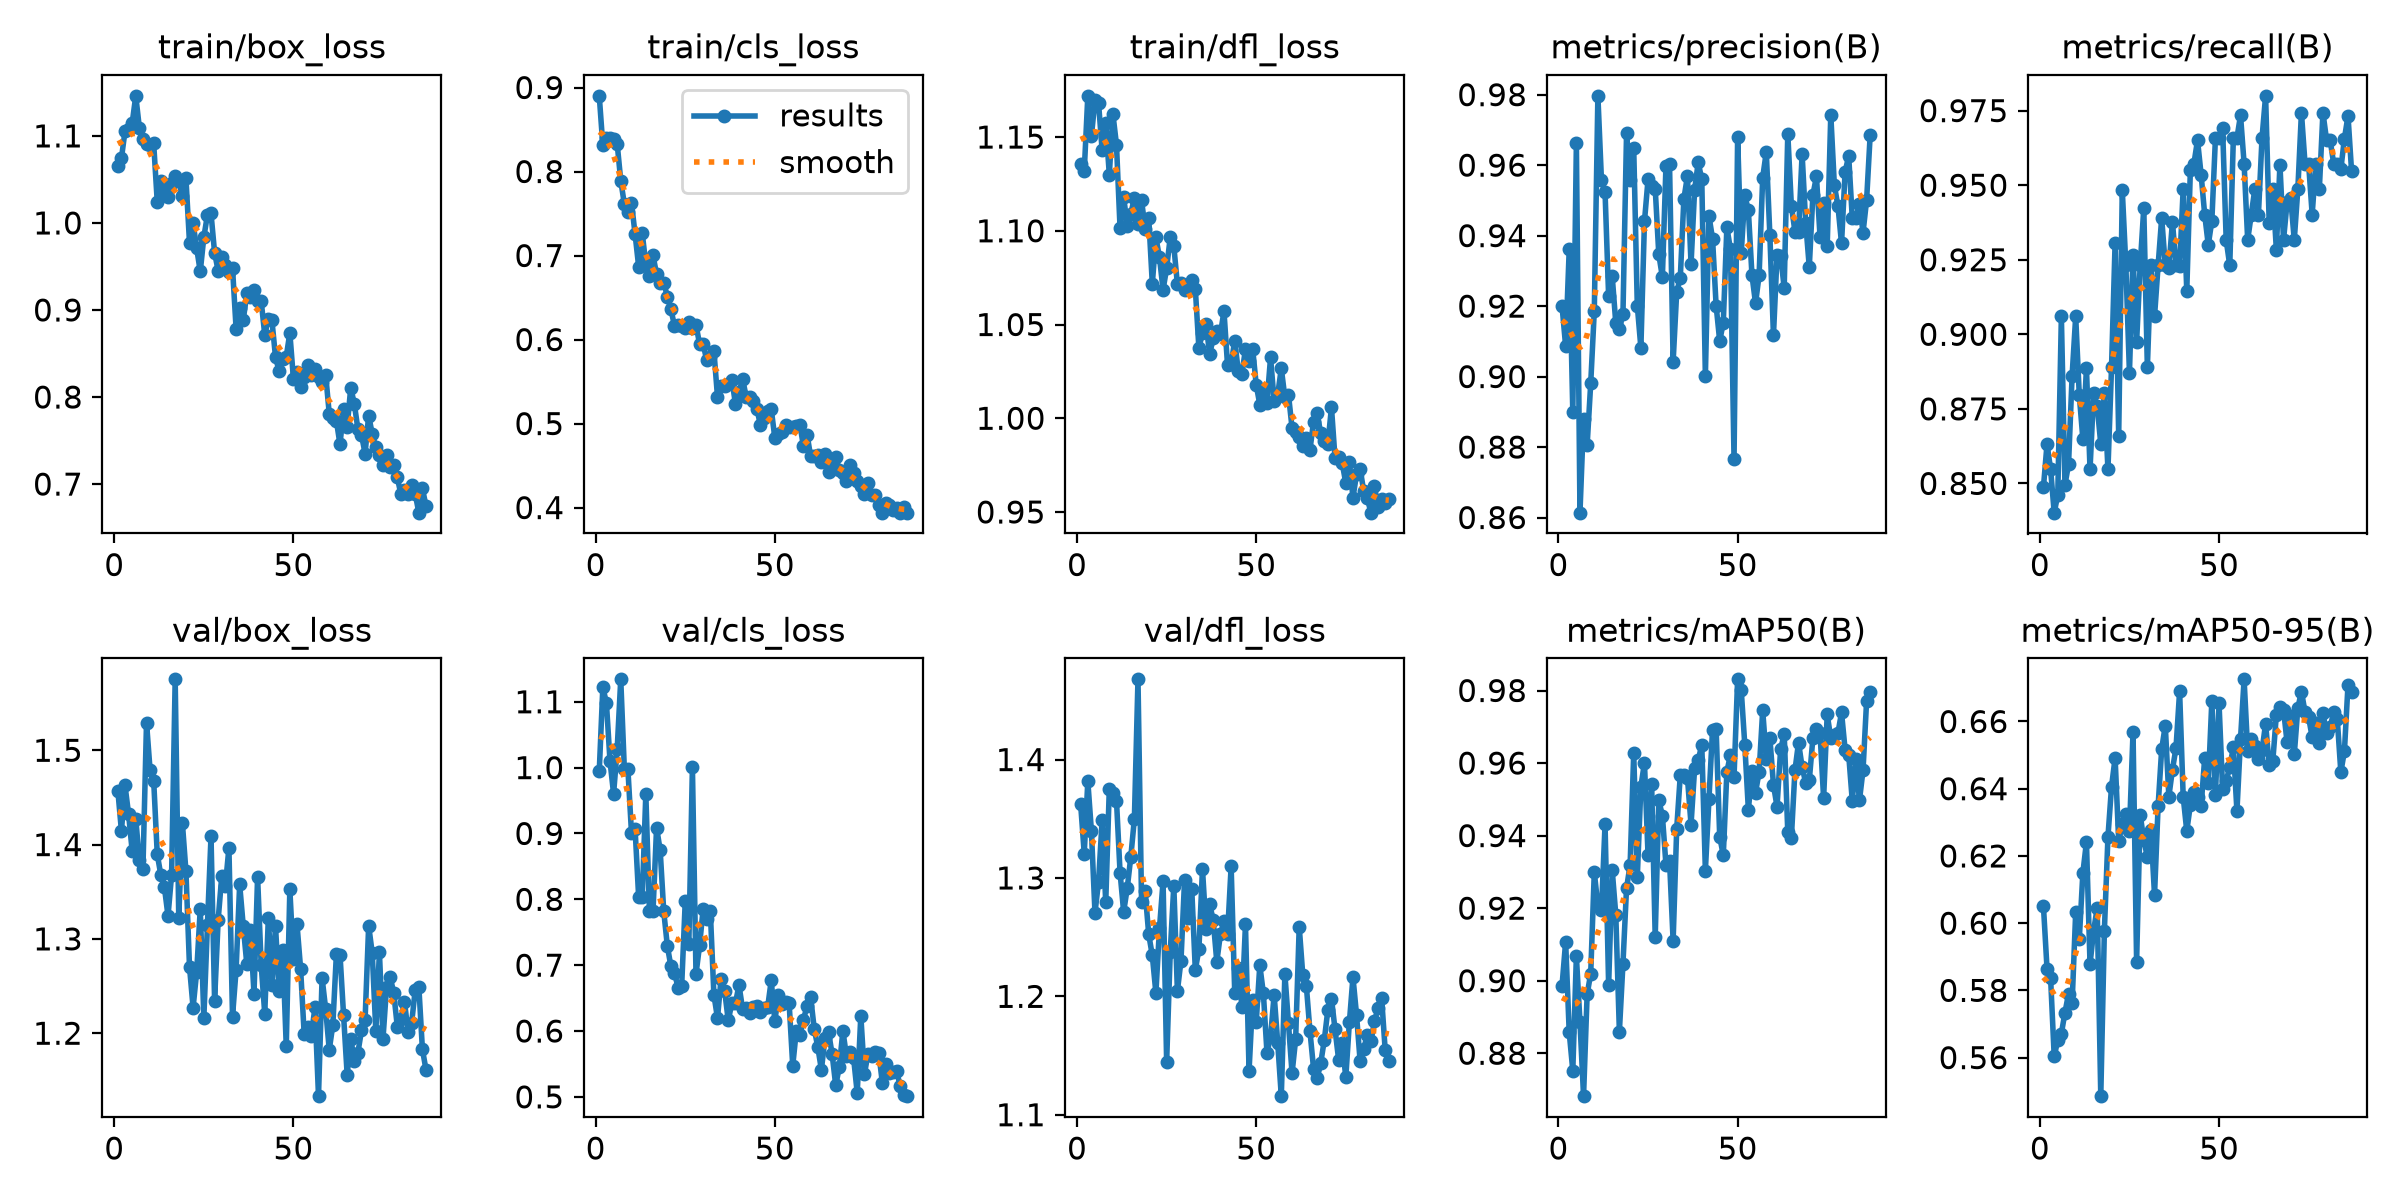

The table this chart was drawn from, first rows:
epoch, time, train/box_loss, train/cls_loss, train/dfl_loss, metrics/precision(B), metrics/recall(B), metrics/mAP50(B), metrics/mAP50-95(B), val/box_loss, val/cls_loss, val/dfl_loss, lr/pg0, lr/pg1, lr/pg2
1, 3.904, 1.065, 0.8901, 1.136, 0.92, 0.8488, 0.8987, 0.605, 1.457, 0.9944, 1.362, 0.0004573, 0.0004573, 0.0004573
2, 6.16, 1.074, 0.8312, 1.132, 0.9087, 0.8632, 0.9107, 0.5864, 1.414, 1.122, 1.321, 0.0009244, 0.0009244, 0.0009244
3, 8.385, 1.105, 0.8396, 1.172, 0.9361, 0.8547, 0.8857, 0.5836, 1.463, 1.098, 1.382, 0.001382, 0.001382, 0.001382
4, 10.6, 1.108, 0.8404, 1.15, 0.8899, 0.8402, 0.8752, 0.5604, 1.432, 1.01, 1.34, 0.001387, 0.001387, 0.001387
5, 12.8, 1.115, 0.8381, 1.17, 0.9663, 0.8461, 0.9068, 0.5652, 1.393, 0.9603, 1.271, 0.001372, 0.001372, 0.001372
6, 15.15, 1.146, 0.8332, 1.168, 0.8614, 0.906, 0.8886, 0.5672, 1.427, 1.028, 1.297, 0.001358, 0.001358, 0.001358
7, 17.37, 1.109, 0.7892, 1.143, 0.8878, 0.8495, 0.8682, 0.5734, 1.383, 1.134, 1.349, 0.001344, 0.001344, 0.001344
8, 19.59, 1.096, 0.7614, 1.157, 0.8805, 0.8564, 0.8962, 0.579, 1.374, 0.9985, 1.279, 0.00133, 0.00133, 0.00133
9, 21.8, 1.09, 0.7514, 1.13, 0.8981, 0.8861, 0.902, 0.5762, 1.529, 0.9975, 1.376, 0.001316, 0.001316, 0.001316
10, 24.02, 1.089, 0.7625, 1.162, 0.9186, 0.906, 0.93, 0.6033, 1.479, 0.9006, 1.372, 0.001302, 0.001302, 0.001302
11, 26.22, 1.091, 0.7256, 1.146, 0.9797, 0.8796, 0.9206, 0.5952, 1.468, 0.9069, 1.365, 0.001288, 0.001288, 0.001288
12, 28.43, 1.024, 0.6868, 1.101, 0.9557, 0.8649, 0.9194, 0.6149, 1.39, 0.8031, 1.305, 0.001273, 0.001273, 0.001273
13, 30.69, 1.048, 0.7266, 1.118, 0.9523, 0.8886, 0.9431, 0.6241, 1.368, 0.8038, 1.271, 0.001259, 0.001259, 0.001259
14, 32.93, 1.035, 0.6894, 1.103, 0.9228, 0.8547, 0.8987, 0.5878, 1.355, 0.9597, 1.291, 0.001245, 0.001245, 0.001245
15, 35.15, 1.03, 0.6761, 1.109, 0.9285, 0.8803, 0.9305, 0.5978, 1.324, 0.7829, 1.318, 0.001231, 0.001231, 0.001231
16, 37.38, 1.046, 0.7003, 1.118, 0.9151, 0.8758, 0.9182, 0.6045, 1.368, 0.7816, 1.35, 0.001217, 0.001217, 0.001217
17, 39.62, 1.054, 0.6777, 1.103, 0.9135, 0.8632, 0.886, 0.5485, 1.575, 0.9088, 1.468, 0.001203, 0.001203, 0.001203
18, 41.84, 1.049, 0.6671, 1.116, 0.9178, 0.8803, 0.9047, 0.5977, 1.322, 0.8746, 1.28, 0.001189, 0.001189, 0.001189
19, 43.99, 1.03, 0.6679, 1.101, 0.969, 0.8547, 0.9255, 0.6257, 1.423, 0.7816, 1.289, 0.001174, 0.001174, 0.001174
20, 46.22, 1.051, 0.6512, 1.107, 0.9559, 0.8889, 0.9319, 0.6406, 1.372, 0.7294, 1.252, 0.00116, 0.00116, 0.00116
21, 48.44, 0.9772, 0.6361, 1.072, 0.9649, 0.9308, 0.9627, 0.6492, 1.27, 0.698, 1.235, 0.001146, 0.001146, 0.001146
22, 50.69, 0.9996, 0.6162, 1.096, 0.9201, 0.866, 0.9285, 0.6244, 1.227, 0.6888, 1.203, 0.001132, 0.001132, 0.001132
23, 52.85, 0.9708, 0.6175, 1.086, 0.9082, 0.9483, 0.9535, 0.6295, 1.265, 0.6653, 1.258, 0.001118, 0.001118, 0.001118
24, 55.09, 0.9443, 0.6161, 1.069, 0.944, 0.9231, 0.9601, 0.6325, 1.332, 0.668, 1.297, 0.001104, 0.001104, 0.001104
25, 57.32, 0.9837, 0.6138, 1.08, 0.9559, 0.8871, 0.9346, 0.6274, 1.216, 0.7968, 1.145, 0.001089, 0.001089, 0.001089
26, 59.63, 1.009, 0.6214, 1.096, 0.9542, 0.9265, 0.9542, 0.6568, 1.315, 0.732, 1.237, 0.001075, 0.001075, 0.001075
27, 61.81, 1.011, 0.6134, 1.092, 0.9534, 0.8974, 0.912, 0.5886, 1.409, 1.001, 1.294, 0.001061, 0.001061, 0.001061
28, 64.13, 0.9658, 0.6175, 1.072, 0.9347, 0.9231, 0.9497, 0.6323, 1.234, 0.6863, 1.204, 0.001047, 0.001047, 0.001047
29, 66.35, 0.9449, 0.5947, 1.072, 0.9282, 0.9424, 0.9455, 0.6247, 1.321, 0.7301, 1.23, 0.001033, 0.001033, 0.001033
30, 68.46, 0.9611, 0.5947, 1.068, 0.9597, 0.8889, 0.9319, 0.6197, 1.366, 0.7857, 1.298, 0.001019, 0.001019, 0.001019
31, 70.61, 0.952, 0.5751, 1.07, 0.9602, 0.9231, 0.933, 0.6278, 1.356, 0.7708, 1.266, 0.001005, 0.001005, 0.001005
32, 72.91, 0.9442, 0.5792, 1.074, 0.9042, 0.906, 0.911, 0.6084, 1.397, 0.7815, 1.291, 0.0009904, 0.0009904, 0.0009904
33, 75.22, 0.9485, 0.5867, 1.069, 0.924, 0.9231, 0.9419, 0.6349, 1.218, 0.655, 1.222, 0.0009763, 0.0009763, 0.0009763
34, 77.45, 0.8787, 0.5318, 1.037, 0.928, 0.939, 0.9566, 0.6518, 1.267, 0.6195, 1.24, 0.0009621, 0.0009621, 0.0009621
35, 79.71, 0.9027, 0.5442, 1.046, 0.9504, 0.9231, 0.9567, 0.6588, 1.358, 0.6795, 1.308, 0.000948, 0.000948, 0.000948
36, 82.03, 0.8885, 0.5449, 1.05, 0.9569, 0.9222, 0.9559, 0.6377, 1.314, 0.6609, 1.257, 0.0009339, 0.0009339, 0.0009339
37, 84.28, 0.919, 0.5465, 1.034, 0.9319, 0.9377, 0.9431, 0.6457, 1.273, 0.6161, 1.278, 0.0009197, 0.0009197, 0.0009197
38, 86.46, 0.9148, 0.5523, 1.043, 0.9531, 0.9231, 0.9585, 0.6522, 1.309, 0.642, 1.264, 0.0009056, 0.0009056, 0.0009056
39, 88.75, 0.9229, 0.5238, 1.046, 0.9608, 0.9228, 0.9608, 0.669, 1.242, 0.6419, 1.229, 0.0008914, 0.0008914, 0.0008914
40, 91.04, 0.9106, 0.5374, 1.045, 0.956, 0.9487, 0.9651, 0.6376, 1.366, 0.6697, 1.252, 0.0008773, 0.0008773, 0.0008773
41, 93.3, 0.9104, 0.5535, 1.057, 0.9001, 0.9145, 0.9303, 0.6274, 1.272, 0.6334, 1.263, 0.0008631, 0.0008631, 0.0008631
42, 95.55, 0.8713, 0.5319, 1.028, 0.9456, 0.955, 0.9501, 0.6352, 1.221, 0.6349, 1.253, 0.000849, 0.000849, 0.000849
43, 97.8, 0.8897, 0.5319, 1.029, 0.9392, 0.9573, 0.9692, 0.639, 1.323, 0.6275, 1.31, 0.0008348, 0.0008348, 0.0008348
44, 100.1, 0.8881, 0.527, 1.041, 0.9201, 0.9651, 0.9695, 0.6375, 1.251, 0.6363, 1.203, 0.0008207, 0.0008207, 0.0008207
45, 102.3, 0.846, 0.5176, 1.025, 0.9101, 0.9536, 0.9397, 0.6348, 1.313, 0.6381, 1.224, 0.0008065, 0.0008065, 0.0008065
46, 104.7, 0.8297, 0.4978, 1.024, 0.9153, 0.9402, 0.9346, 0.6491, 1.245, 0.6292, 1.191, 0.0007924, 0.0007924, 0.0007924
47, 107.1, 0.8439, 0.507, 1.037, 0.9424, 0.93, 0.9576, 0.6416, 1.289, 0.6348, 1.261, 0.0007782, 0.0007782, 0.0007782
48, 109.3, 0.8462, 0.5148, 1.031, 0.9361, 0.9381, 0.9623, 0.6662, 1.186, 0.636, 1.137, 0.0007641, 0.0007641, 0.0007641
49, 111.6, 0.8737, 0.5172, 1.037, 0.8766, 0.9658, 0.9562, 0.6382, 1.352, 0.6769, 1.197, 0.0007499, 0.0007499, 0.0007499
50, 113.9, 0.821, 0.483, 1.018, 0.9679, 0.9658, 0.9831, 0.6654, 1.279, 0.6151, 1.178, 0.0007358, 0.0007358, 0.0007358
51, 116.1, 0.8292, 0.488, 1.007, 0.9349, 0.9692, 0.9803, 0.64, 1.315, 0.6549, 1.226, 0.0007216, 0.0007216, 0.0007216
52, 118.4, 0.8119, 0.4903, 1.014, 0.9514, 0.9316, 0.965, 0.6423, 1.269, 0.6412, 1.202, 0.0007075, 0.0007075, 0.0007075
53, 120.6, 0.8229, 0.4978, 1.008, 0.9472, 0.9231, 0.9472, 0.6465, 1.199, 0.6447, 1.152, 0.0006934, 0.0006934, 0.0006934
54, 122.9, 0.8364, 0.4954, 1.032, 0.9288, 0.9658, 0.9577, 0.6523, 1.206, 0.6418, 1.166, 0.0006792, 0.0006792, 0.0006792
55, 125.1, 0.8249, 0.4956, 1.009, 0.9208, 0.9658, 0.9519, 0.6333, 1.197, 0.5472, 1.201, 0.0006651, 0.0006651, 0.0006651
56, 127.4, 0.8318, 0.497, 1.013, 0.9288, 0.9734, 0.9576, 0.6548, 1.227, 0.6004, 1.161, 0.0006509, 0.0006509, 0.0006509
57, 129.7, 0.8227, 0.4988, 1.027, 0.9565, 0.9573, 0.9745, 0.6725, 1.133, 0.5934, 1.116, 0.0006368, 0.0006368, 0.0006368
58, 131.9, 0.8178, 0.4729, 1.011, 0.9637, 0.9316, 0.9611, 0.6512, 1.259, 0.6172, 1.219, 0.0006226, 0.0006226, 0.0006226
59, 134.2, 0.8256, 0.4868, 1.013, 0.9401, 0.9402, 0.9669, 0.6548, 1.226, 0.6383, 1.177, 0.0006085, 0.0006085, 0.0006085
60, 136.5, 0.7808, 0.4609, 0.9948, 0.9117, 0.9487, 0.954, 0.6527, 1.182, 0.6512, 1.135, 0.0005943, 0.0005943, 0.0005943
... 27 more rows
